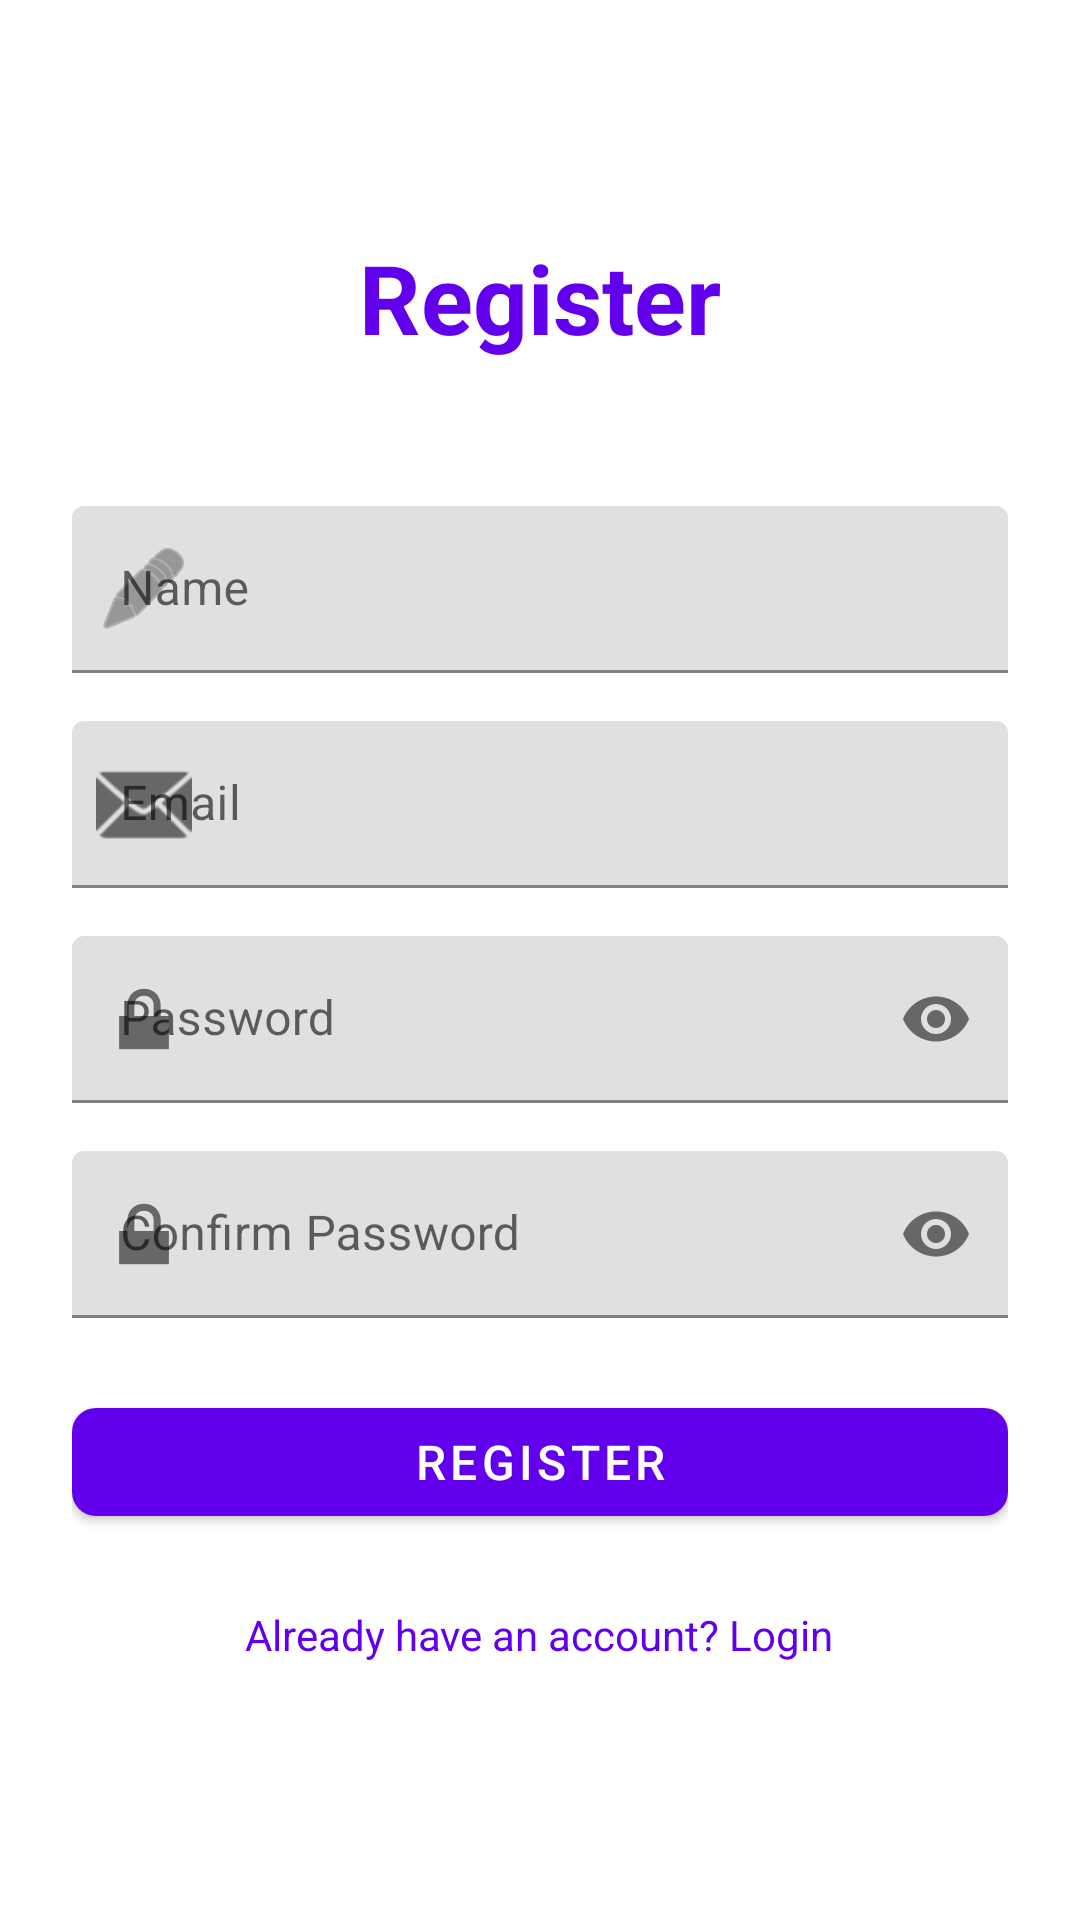

Here is an Android app screen rendered from its layout file. Give the layout XML and the strings, colors and styles it references.
<!-- AndroidManifest.xml: activity theme Theme.HaushaltsHeld -->
<!-- res/layout/activity_register.xml -->
<?xml version="1.0" encoding="utf-8"?>
<LinearLayout xmlns:android="http://schemas.android.com/apk/res/android"
    xmlns:app="http://schemas.android.com/apk/res-auto"
    android:layout_width="match_parent"
    android:layout_height="match_parent"
    android:orientation="vertical"
    android:padding="24dp"
    android:gravity="center">

    
    <TextView
        android:layout_width="wrap_content"
        android:layout_height="wrap_content"
        android:text="@string/register"
        android:textSize="32sp"
        android:textStyle="bold"
        android:layout_marginBottom="48dp"
        android:textColor="@color/primary" />

    
    <com.google.android.material.textfield.TextInputLayout
        android:layout_width="match_parent"
        android:layout_height="wrap_content"
        android:layout_marginBottom="16dp"
        android:hint="@string/name"
        app:startIconDrawable="@android:drawable/ic_menu_edit">

        <com.google.android.material.textfield.TextInputEditText
            android:id="@+id/etName"
            android:layout_width="match_parent"
            android:layout_height="wrap_content"
            android:inputType="textPersonName"
            android:autofillHints="name" />

    </com.google.android.material.textfield.TextInputLayout>

    
    <com.google.android.material.textfield.TextInputLayout
        android:layout_width="match_parent"
        android:layout_height="wrap_content"
        android:layout_marginBottom="16dp"
        android:hint="@string/email"
        app:startIconDrawable="@android:drawable/ic_dialog_email">

        <com.google.android.material.textfield.TextInputEditText
            android:id="@+id/etEmail"
            android:layout_width="match_parent"
            android:layout_height="wrap_content"
            android:inputType="textEmailAddress"
            android:autofillHints="email" />

    </com.google.android.material.textfield.TextInputLayout>

    
    <com.google.android.material.textfield.TextInputLayout
        android:layout_width="match_parent"
        android:layout_height="wrap_content"
        android:layout_marginBottom="16dp"
        android:hint="@string/password"
        app:startIconDrawable="@android:drawable/ic_lock_lock"
        app:endIconMode="password_toggle">

        <com.google.android.material.textfield.TextInputEditText
            android:id="@+id/etPassword"
            android:layout_width="match_parent"
            android:layout_height="wrap_content"
            android:inputType="textPassword"
            android:autofillHints="password" />

    </com.google.android.material.textfield.TextInputLayout>

    
    <com.google.android.material.textfield.TextInputLayout
        android:layout_width="match_parent"
        android:layout_height="wrap_content"
        android:layout_marginBottom="24dp"
        android:hint="@string/confirm_password"
        app:startIconDrawable="@android:drawable/ic_lock_lock"
        app:endIconMode="password_toggle">

        <com.google.android.material.textfield.TextInputEditText
            android:id="@+id/etConfirmPassword"
            android:layout_width="match_parent"
            android:layout_height="wrap_content"
            android:inputType="textPassword" />

    </com.google.android.material.textfield.TextInputLayout>

    
    <com.google.android.material.button.MaterialButton
        android:id="@+id/btnRegister"
        android:layout_width="match_parent"
        android:layout_height="wrap_content"
        android:text="@string/register"
        android:layout_marginBottom="16dp"
        android:textSize="16sp"
        app:cornerRadius="8dp" />

    
    <TextView
        android:id="@+id/tvLogin"
        android:layout_width="wrap_content"
        android:layout_height="wrap_content"
        android:text="@string/already_have_account_login"
        android:textColor="@color/primary"
        android:textSize="14sp"
        android:clickable="true"
        android:focusable="true"
        android:padding="8dp" />

    
    <TextView
        android:id="@+id/tvError"
        android:layout_width="match_parent"
        android:layout_height="wrap_content"
        android:textColor="@android:color/holo_red_dark"
        android:textSize="14sp"
        android:visibility="gone"
        android:layout_marginTop="16dp"
        android:gravity="center" />

</LinearLayout>
<!-- resources referenced by this layout -->
<resources>
  <color name="primary">#FF6200EE</color>
  <string name="already_have_account_login">Already have an account? Login</string>
  <string name="confirm_password">Confirm Password</string>
  <string name="email">Email</string>
  <string name="name">Name</string>
  <string name="password">Password</string>
  <string name="register">Register</string>
  <style name="Theme.HaushaltsHeld" parent="Theme.MaterialComponents.Light.NoActionBar">
          <item name="colorPrimary">@color/primary</item>
          <item name="colorPrimaryDark">@color/primary_dark</item>
          <item name="colorAccent">@color/accent</item>
      </style>
  <color name="primary_dark">#FF3700B3</color>
  <color name="accent">#FF03DAC5</color>
</resources>
